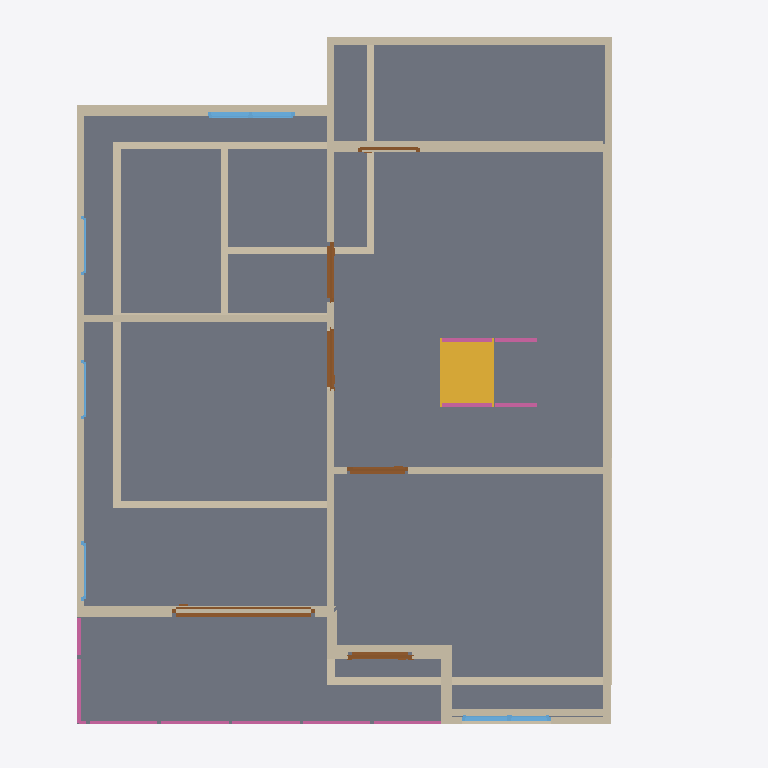
Plan cut of the same IFC building model at storey '2F' (level 3.00 m, cut at 4.40 m), seen from above with north up, elements coloured by IFC class: 37 walls (beige), 6 doors (brown), 6 railings (pink), 5 windows (light blue), 2 slabs (grey), 1 stair flight (yellow). Cut surfaces are drawn darker.
Extent 10.0 m × 10.0 m × 9.7 m (x, y, z). Storeys (3): GF at 0.00 m; 2F at 3.00 m; 3F at 6.00 m. Elements (101): 47 IfcWall, 17 IfcRailing, 11 IfcDoor, 11 IfcSlab, 9 IfcWindow, 4 IfcStairFlight, 1 IfcCovering, 1 IfcRoof.

HEADER;
FILE_DESCRIPTION(('ViewDefinition[DesignTransferView]'),'2;1');
FILE_NAME('s04-activity.ifc','2026-10-07T15:32:08+08:00',(''),(''),'IfcOpenShell 0.8.5-post1','Bonsai 0.8.5-post1','Nobody');
FILE_SCHEMA(('IFC4'));
ENDSEC;
DATA;
#1=IFCPROJECT('3iYvkzRhL8df7c_C1TUzft',$,'My Project',$,$,$,$,(#10,#22),#5);
#27=IFCSITE('1wdUQ8rJXBkeqWbEh5osA5',$,'My Site',$,$,#50,$,$,$,$,$,$,$,$);
#33=IFCBUILDING('1eKC4jMOLE6R8P33TFbIvx',$,'My Building',$,$,#56,$,$,$,$,$,$);
#39=IFCBUILDINGSTOREY('3zxdDipUbDiB2m_nq1Jgqk',$,'2F',$,$,#6198,$,$,$,$);
#63=IFCBUILDINGSTOREY('0LbcPWEob2$PAkiXPhHwDV',$,'GF',$,$,#79,$,$,$,$);
#12499=IFCBUILDINGSTOREY('1YL2XdhS1AbhtS3_4ixK4N',$,'3F',$,$,#12520,$,$,$,$);
#6199=IFCSLAB('3nWN3PnQn1EBw2OTF0QG$4',$,'Slab',$,$,#6207,#6214,$,$);
#12586=IFCSLAB('2zHL6l4TL9PAAq7ysknf6A',$,'Slab',$,$,#12593,#12600,$,$);
#7573=IFCWALL('3C6PGWJIjFGO$q9$3mSIa$',$,'Wall',$,$,#15740,#7579,$,$);
#6552=IFCWALL('2Gc9McVaz3tOIZru5uesMS',$,'Wall',$,$,#6863,#6558,$,$);
#13496=IFCSTAIRFLIGHT('1p9jXdRdLBYhbdn4COW3kI',$,'StairFlight',$,$,#13685,#13504,$,8,7,0.22499999403953552,0.25,.STRAIGHT.);
#1771=IFCWALL('2Aijg9j_nCpe3wbQgezD9a',$,'Wall',$,$,#2046,#1777,$,$);
#8656=IFCWALL('0NVXeK55PB6Am0SwzLOmCi',$,'Wall',$,$,#8667,#8662,$,$);
#6476=IFCWALL('05Vrk2kAjCnvgZruXf$vUU',$,'Wall',$,$,#6488,#6483,$,$);
#1140=IFCWALL('3i0o1t64bAHfuJAzG7upF1',$,'Wall',$,$,#2656,#1148,$,$);
#7119=IFCWALL('0ZxXQvBOTCDwwcBk_UObMW',$,'Wall',$,$,#7130,#7125,$,$);
#6527=IFCWALL('1WGlj$ti9FDOJeW8SU2xrs',$,'Wall',$,$,#6831,#6533,$,$);
#8769=IFCWALL('1j817ELqL4TuA7rElvjuhQ',$,'Wall',$,$,#8780,#8775,$,$);
#1796=IFCWALL('0qyPW7lTj69erVUDzFRgAM',$,'Wall',$,$,#2078,#1802,$,$);
#1746=IFCWALL('2mpkr$8Hr8Y83hrjQNelU8',$,'Wall',$,$,#1757,#1752,$,$);
#6577=IFCWALL('1cxafdM0nAie6JR9xDnzFJ',$,'Wall',$,$,#6895,#6583,$,$);
#8834=IFCWALL('0gRotDj$fD$eaTqWEVh4to',$,'Wall',$,$,#8845,#8840,$,$);
#2292=IFCWALL('2qg7GCucv0_QN45tUQLgq2',$,'Wall',$,$,#2334,#2298,$,$);
#7362=IFCWALL('0$X4gr3197I9GJJckO57L6',$,'Wall',$,$,#14743,#7368,$,$);
#2387=IFCWALL('0RyVz1kPX13A_Bzguof3sQ',$,'Wall',$,$,#2557,#2393,$,$);
#11431=IFCDOOR('3ywizM6vb57wld6f3Hvw8t',$,'Door',$,$,#11640,#11440,$,2.0,2.0069265365600586,$,.SLIDING_TO_LEFT.,$);
#7221=IFCWALL('2zJ6nST8z56f13Tu3ryo0r',$,'Wall',$,$,#7232,#7227,$,$);
#7798=IFCWALL('0H2sdSeb95uBf06X3TuL5n',$,'Wall',$,$,#16276,#7804,$,$);
#8370=IFCWALL('3YhHTo_dHE8u9kqHIF2eTg',$,'Wall',$,$,#8381,#8376,$,$);
#6652=IFCWALL('0XAxjEwdb2rBBD217GUKch',$,'Wall',$,$,#16337,#6658,$,$);
#15462=IFCWALL('3_f1yeYy5A0B38Ft07eqng',$,'Wall',$,$,#15615,#15468,$,$);
#2362=IFCWALL('0vvGctSZXDyQr$6SRFy0J4',$,'Wall',$,$,#2525,#2368,$,$);
#1721=IFCWALL('1CEmdQ7wbCsPA_lnDOLvVc',$,'Wall',$,$,#1987,#1727,$,$);
#7648=IFCWALL('1$jF4doE93LO91F2PqLlkX',$,'Wall',$,$,#8035,#7654,$,$);
#11776=IFCWINDOW('0xFXC$ecv0kv9_o0DHegFw',$,'Window',$,$,#12003,#11785,$,0.8999999761581421,1.2305313348770142,$,.DOUBLE_PANEL_VERTICAL.,$);
#7183=IFCWALL('1Z137lalD8WgFgQCFDQaKL',$,'Wall',$,$,#7194,#7189,$,$);
#7623=IFCWALL('3Xmt2nhzT9XBpxbhVjM8UQ',$,'Wall',$,$,#8003,#7629,$,$);
#11101=IFCWINDOW('1L1wgOl5T6wxqXFelmS0rG',$,'Window',$,$,#11328,#11110,$,0.8999999761581421,1.249635934829712,$,.DOUBLE_PANEL_VERTICAL.,$);
#10767=IFCDOOR('1vtNHFXF50ohR1$ld9nOPE',$,'Door',$,$,#10965,#10776,$,2.0,0.8903958797454834,$,.SINGLE_SWING_LEFT.,$);
#9285=IFCDOOR('1$9yrLYnrDs8fJiyjiWSOg',$,'Door',$,$,#9461,#9294,$,2.0,0.8440665602684021,$,.DOUBLE_SWING_RIGHT.,$);
#7698=IFCWALL('1erAOtM$v8RPqwFU344BSC',$,'Wall',$,$,#8099,#7704,$,$);
#2149=IFCWALL('3JPKpwIvL6evsO4u42$RT$',$,'Wall',$,$,#2160,#2155,$,$);
#12954=IFCRAILING('3bi75QMUDE3wXeGwV_Lqb1',$,'Railing',$,$,#13191,#12967,$,$);
#9628=IFCDOOR('2_MZEhtUbEduPBd6D7GFVW',$,'Door',$,$,#9811,#9637,$,2.0,0.834307074546814,$,.SINGLE_SWING_LEFT.,$);
#12927=IFCRAILING('0XmCilpqD4xeoeXOI67$mD',$,'Railing',$,$,#12953,#12936,$,$);
#13849=IFCRAILING('2EdWRL5Vj6MPZTQRkNMQrw',$,'Railing',$,'FRAMELESS_PANEL',#13906,#13858,$,.USERDEFINED.);
#10212=IFCDOOR('08WHYHnEnFAAriK15qXPgo',$,'Door',$,$,#10643,#10220,$,2.0,0.8630244731903076,$,.SINGLE_SWING_RIGHT.,$);
#14255=IFCRAILING('1pPrZLU3jDeONmjl2gnh7n',$,'Railing',$,'FRAMELESS_PANEL',#14669,#14264,$,.USERDEFINED.);
#14393=IFCRAILING('3$cEQ6EiLERftunxmqlPyt',$,'Railing',$,'FRAMELESS_PANEL',#14674,#14406,$,.USERDEFINED.);
#7748=IFCWALL('2d18v9yZr4pPpCnD2ILWrw',$,'Wall',$,$,#16300,#7754,$,$);
#7723=IFCWALL('2BYXzgRzf1b8L6HqGBRH$f',$,'Wall',$,$,#8131,#7729,$,$);
#8241=IFCWALL('088vcCxMnBuOowUYpWPWIZ',$,'Wall',$,$,#14693,#8247,$,$);
#7773=IFCWALL('2MfKlysN5Ez9DDGBy$gsVf',$,'Wall',$,$,#8195,#7779,$,$);
#1671=IFCWALL('0pblnESW5D4e$hb2mmcdnS',$,'Wall',$,$,#1682,#1677,$,$);
#13028=IFCRAILING('3xfZVgLA57ov6YcNPm2BUr',$,'Railing',$,'FRAMELESS_PANEL',#13196,#13037,$,.USERDEFINED.);
#9920=IFCDOOR('3DTScbh2jDFRlIaBh7uBbB',$,'Door',$,$,#10658,#9929,$,2.0,0.8630244731903076,$,.SINGLE_SWING_LEFT.,$);
#8473=IFCWALL('2w2wI6YrLFVuz363_exMI8',$,'Wall',$,$,#8484,#8479,$,$);
#1821=IFCWALL('0Kxuxv2cbFOOdB$SFSiuWR',$,'Wall',$,$,#2110,#1827,$,$);
#12407=IFCWINDOW('2$gYrG6DfET93hG04h8uWH',$,'Window',$,$,#12580,#12416,$,0.8999999761581421,0.8348268270492554,$,$,$);
#12085=IFCWINDOW('3$EHe6TD50897Mrma47Kj6',$,'Window',$,$,#12570,#12094,$,0.8999999761581421,0.8348268270492554,$,$,$);
#12246=IFCWINDOW('0LINp8luzFteP3JY6zbAg2',$,'Window',$,$,#12575,#12255,$,0.8999999761581421,0.8348268270492554,$,$,$);
#7286=IFCWALL('0Ky2NCU$rFFeeVf6lGlTrk',$,'Wall',$,$,#15053,#7292,$,$);
#7475=IFCWALL('39BxuIvlP7MRvu78UMndAM',$,'Wall',$,$,#14826,#7481,$,$);
ENDSEC;
